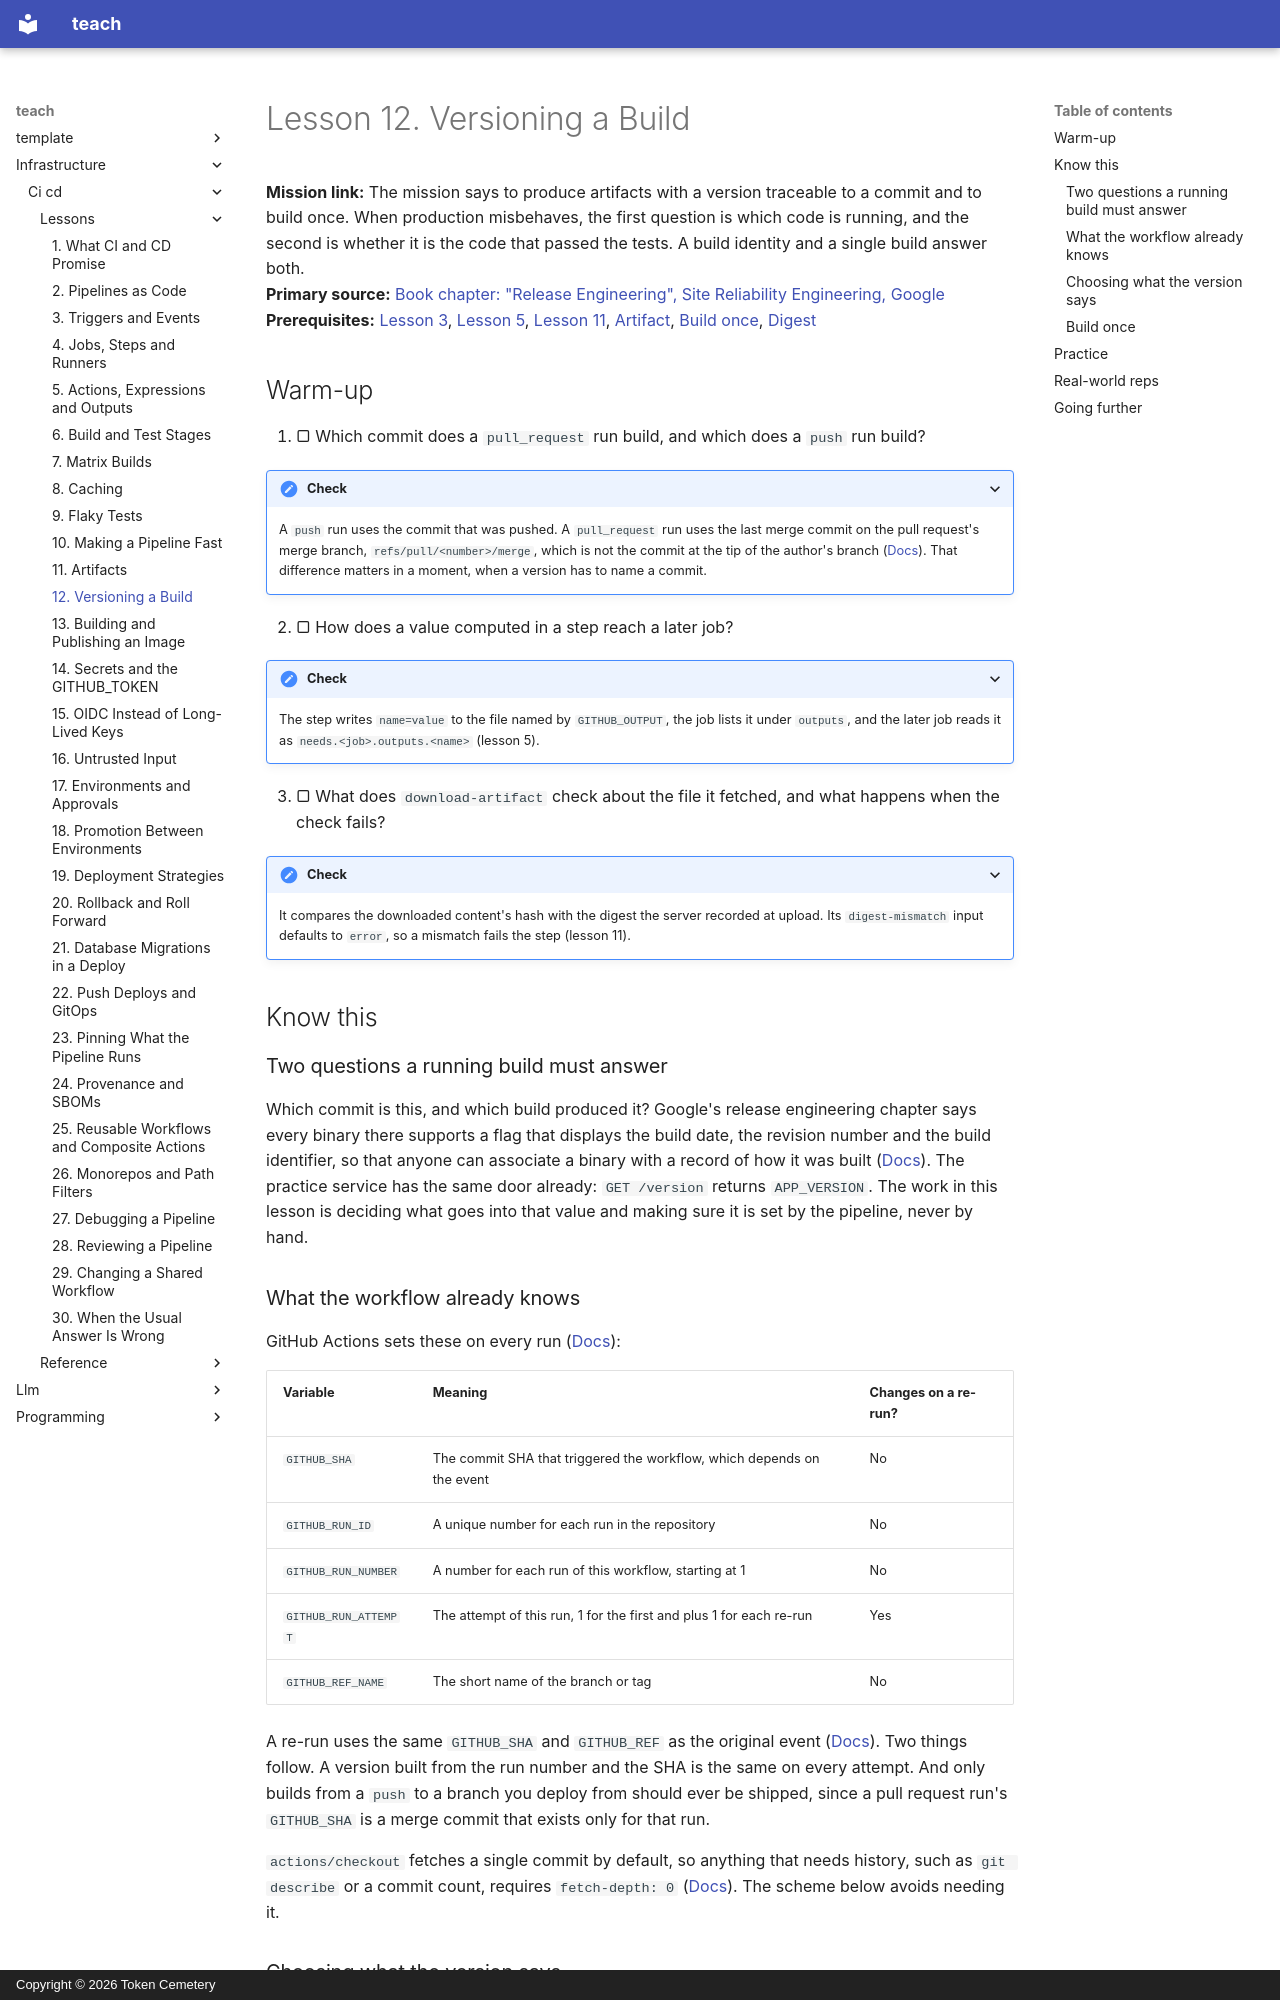

repository: TokenCemetery/teach · page: infrastructure/ci-cd/lessons/0012-versioning-a-build/index.html · generator: mkdocs · copyright: Copyright © 2026 Token Cemetery

---
title: "12. Versioning a Build"
description: Give every build an identity traceable to its commit, and build it once so the thing tested is the thing shipped
type: lesson
---

# Lesson 12. Versioning a Build

**Mission link:** The mission says to produce artifacts with a version traceable to a commit and to build once. When production misbehaves, the first question is which code is running, and the second is whether it is the code that passed the tests. A build identity and a single build answer both.
**Primary source:** [Book chapter: "Release Engineering", Site Reliability Engineering, Google](https://sre.google/sre-book/release-engineering/)
**Prerequisites:** [Lesson 3](0003-triggers-and-events.md), [Lesson 5](0005-actions-expressions-and-outputs.md), [Lesson 11](0011-artifacts.md), [Artifact](../GLOSSARY.md), [Build once](../GLOSSARY.md), [Digest](../GLOSSARY.md)

## Warm-up

1. ▢ Which commit does a `pull_request` run build, and which does a `push` run build?

<details markdown="1"><summary>Check</summary>

A `push` run uses the commit that was pushed. A `pull_request` run uses the last merge commit on the pull request's merge branch, `refs/pull/<number>/merge`, which is not the commit at the tip of the author's branch ([Docs](https://docs.github.com/en/actions/reference/workflows-and-actions/events-that-trigger-workflows)). That difference matters in a moment, when a version has to name a commit.

</details>

2. ▢ How does a value computed in a step reach a later job?

<details markdown="1"><summary>Check</summary>

The step writes `name=value` to the file named by `GITHUB_OUTPUT`, the job lists it under `outputs`, and the later job reads it as `needs.<job>.outputs.<name>` (lesson 5).

</details>

3. ▢ What does `download-artifact` check about the file it fetched, and what happens when the check fails?

<details markdown="1"><summary>Check</summary>

It compares the downloaded content's hash with the digest the server recorded at upload. Its `digest-mismatch` input defaults to `error`, so a mismatch fails the step (lesson 11).

</details>

## Know this

### Two questions a running build must answer

Which commit is this, and which build produced it? Google's release engineering chapter says every binary there supports a flag that displays the build date, the revision number and the build identifier, so that anyone can associate a binary with a record of how it was built ([Docs](https://sre.google/sre-book/release-engineering/)). The practice service has the same door already: `GET /version` returns `APP_VERSION`. The work in this lesson is deciding what goes into that value and making sure it is set by the pipeline, never by hand.

### What the workflow already knows

GitHub Actions sets these on every run ([Docs](https://docs.github.com/en/actions/reference/workflows-and-actions/variables)):

|Variable|Meaning|Changes on a re-run?|
|---|---|---|
|`GITHUB_SHA`|The commit SHA that triggered the workflow, which depends on the event|No|
|`GITHUB_RUN_ID`|A unique number for each run in the repository|No|
|`GITHUB_RUN_NUMBER`|A number for each run of this workflow, starting at 1|No|
|`GITHUB_RUN_ATTEMPT`|The attempt of this run, 1 for the first and plus 1 for each re-run|Yes|
|`GITHUB_REF_NAME`|The short name of the branch or tag|No|

A re-run uses the same `GITHUB_SHA` and `GITHUB_REF` as the original event ([Docs](https://docs.github.com/en/actions/how-tos/manage-workflow-runs/re-run-workflows-and-jobs)). Two things follow. A version built from the run number and the SHA is the same on every attempt. And only builds from a `push` to a branch you deploy from should ever be shipped, since a pull request run's `GITHUB_SHA` is a merge commit that exists only for that run.

`actions/checkout` fetches a single commit by default, so anything that needs history, such as `git describe` or a commit count, requires `fetch-depth: 0` ([Docs](https://github.com/actions/checkout)). The scheme below avoids needing it.
